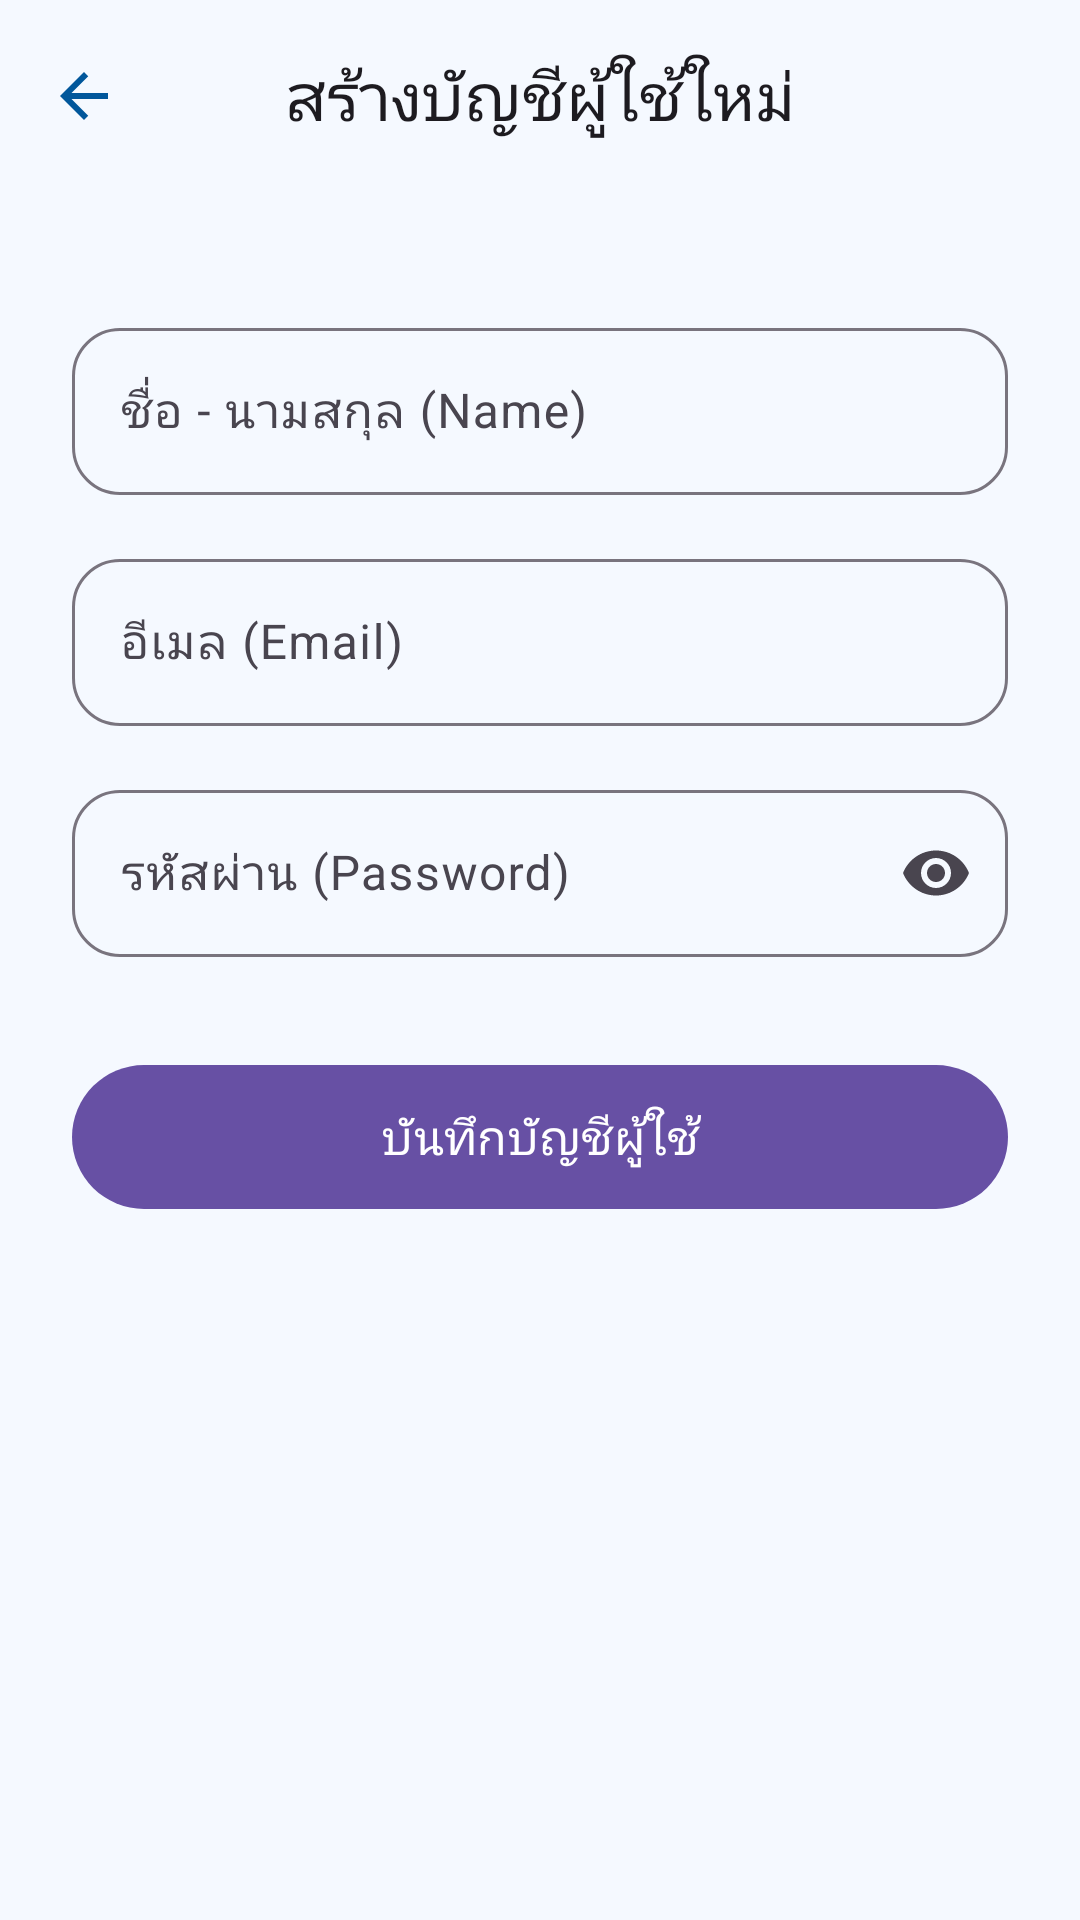

Produce the Android XML layout that renders to this screen, including the resource entries it uses.
<!-- AndroidManifest.xml: application theme Theme.MyApplicationJT -->
<!-- res/layout/activity_register.xml -->
<?xml version="1.0" encoding="utf-8"?>
<androidx.coordinatorlayout.widget.CoordinatorLayout xmlns:android="http://schemas.android.com/apk/res/android"
    xmlns:app="http://schemas.android.com/apk/res-auto"
    xmlns:tools="http://schemas.android.com/tools"
    android:id="@+id/main"
    android:layout_width="match_parent"
    android:layout_height="match_parent"
    android:background="#F5F9FF"
    tools:context=".RegisterActivity">

    <com.google.android.material.appbar.AppBarLayout
        android:layout_width="match_parent"
        android:layout_height="wrap_content"
        android:background="#F5F9FF"
        app:elevation="0dp">

        <com.google.android.material.appbar.MaterialToolbar
            android:id="@+id/topToolbar"
            android:layout_width="match_parent"
            android:layout_height="?attr/actionBarSize"
            app:navigationIcon="@drawable/ic_arrow_back"
            app:title="สร้างบัญชีผู้ใช้ใหม่"
            app:titleCentered="true"
            app:titleTextAppearance="@style/TextAppearance.Material3.TitleLarge" />

    </com.google.android.material.appbar.AppBarLayout>

    <ScrollView
        android:layout_width="match_parent"
        android:layout_height="match_parent"
        app:layout_behavior="@string/appbar_scrolling_view_behavior">

        <LinearLayout
            android:layout_width="match_parent"
            android:layout_height="wrap_content"
            android:orientation="vertical"
            android:padding="24dp">

            <com.google.android.material.textfield.TextInputLayout
                android:layout_width="match_parent"
                android:layout_height="wrap_content"
                android:layout_marginTop="16dp"
                app:boxBackgroundMode="outline"
                app:boxCornerRadiusBottomEnd="16dp"
                app:boxCornerRadiusBottomStart="16dp"
                app:boxCornerRadiusTopEnd="16dp"
                app:boxCornerRadiusTopStart="16dp">

                <com.google.android.material.textfield.TextInputEditText
                    android:id="@+id/etRegName"
                    android:layout_width="match_parent"
                    android:layout_height="wrap_content"
                    android:hint="ชื่อ - นามสกุล (Name)"
                    android:inputType="textPersonName"
                    android:maxLines="1" />
            </com.google.android.material.textfield.TextInputLayout>

            <com.google.android.material.textfield.TextInputLayout
                android:layout_width="match_parent"
                android:layout_height="wrap_content"
                android:layout_marginTop="16dp"
                app:boxBackgroundMode="outline"
                app:boxCornerRadiusBottomEnd="16dp"
                app:boxCornerRadiusBottomStart="16dp"
                app:boxCornerRadiusTopEnd="16dp"
                app:boxCornerRadiusTopStart="16dp">

                <com.google.android.material.textfield.TextInputEditText
                    android:id="@+id/etRegEmail"
                    android:layout_width="match_parent"
                    android:layout_height="wrap_content"
                    android:hint="อีเมล (Email)"
                    android:inputType="textEmailAddress"
                    android:maxLines="1" />
            </com.google.android.material.textfield.TextInputLayout>

            <com.google.android.material.textfield.TextInputLayout
                android:layout_width="match_parent"
                android:layout_height="wrap_content"
                android:layout_marginTop="16dp"
                app:boxBackgroundMode="outline"
                app:boxCornerRadiusBottomEnd="16dp"
                app:boxCornerRadiusBottomStart="16dp"
                app:boxCornerRadiusTopEnd="16dp"
                app:boxCornerRadiusTopStart="16dp"
                app:endIconMode="password_toggle">

                <com.google.android.material.textfield.TextInputEditText
                    android:id="@+id/etRegPassword"
                    android:layout_width="match_parent"
                    android:layout_height="wrap_content"
                    android:hint="รหัสผ่าน (Password)"
                    android:inputType="textPassword"
                    android:maxLines="1" />
            </com.google.android.material.textfield.TextInputLayout>

            <com.google.android.material.button.MaterialButton
                android:id="@+id/btnSubmitRegister"
                android:layout_width="match_parent"
                android:layout_height="56dp"
                android:layout_marginTop="32dp"
                android:text="บันทึกบัญชีผู้ใช้"
                android:textSize="16sp"
                app:cornerRadius="28dp" />

        </LinearLayout>
    </ScrollView>

</androidx.coordinatorlayout.widget.CoordinatorLayout>
<!-- resources referenced by this layout -->
<resources>
  <!-- drawable ic_arrow_back (drawable) -->
  <vector xmlns:android="http://schemas.android.com/apk/res/android"
      android:width="24dp"
      android:height="24dp"
      android:viewportWidth="24"
      android:viewportHeight="24">
    <path
        android:fillColor="#01579B"
        android:pathData="M20,11H7.83l5.59-5.59L12,4l-8,8 8,8 1.41-1.41L7.83,13H20v-2z"/>
  </vector>
  <style name="Theme.MyApplicationJT" parent="Base.Theme.MyApplicationJT" />
  <style name="Base.Theme.MyApplicationJT" parent="Theme.Material3.DayNight.NoActionBar">
          
          
      </style>
</resources>
